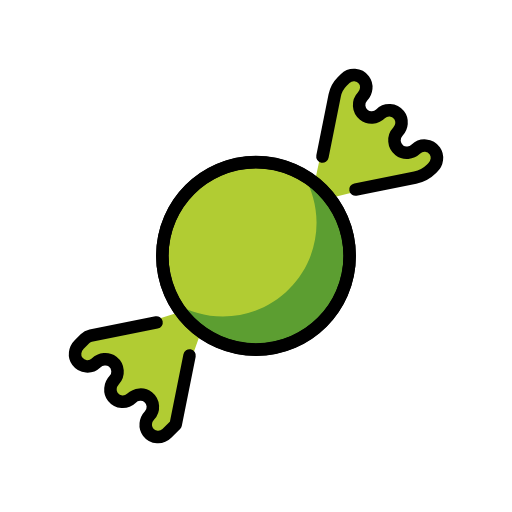
t = 0.00 s
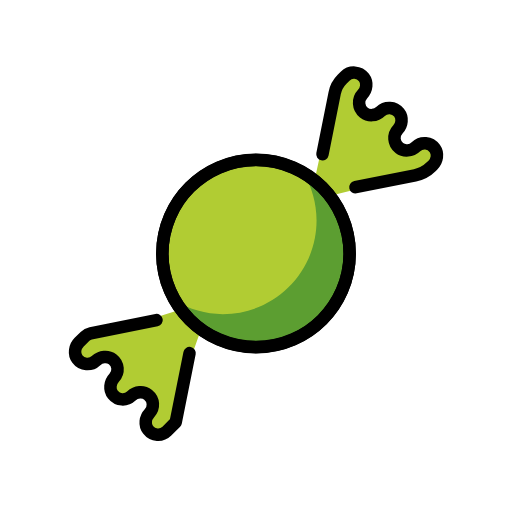
t = 0.48 s
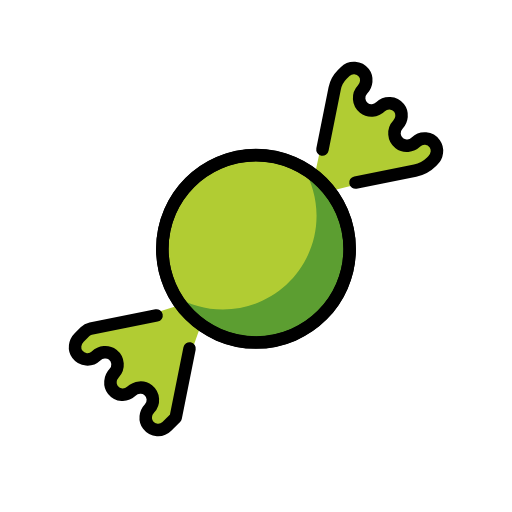
t = 1.43 s
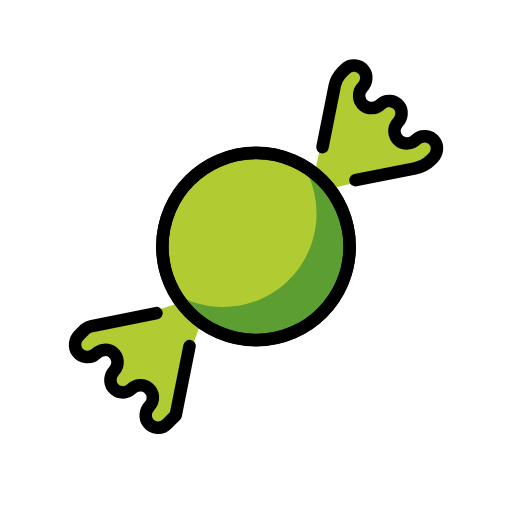
t = 1.90 s
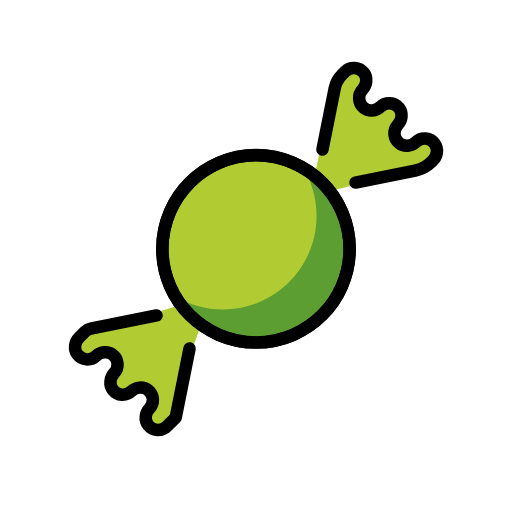
t = 2.38 s
t = 3.33 s: frame unchanged from t = 0.48 s, image omitted

The animated SVG that drew these frames (rendered in a browser with its animation timeline set to each time). Animation: 1 SMIL element (animateTransform=1); one cycle of 3.80 s, repeats indefinitely.

<?xml version='1.0' encoding='utf-8'?>
<svg xmlns="http://www.w3.org/2000/svg" id="emoji" viewBox="-5 -5 82 82" width="200" height="200" role="img">
  <title>OpenMoji: candy</title><g><g id="color">
    <path fill="#b1cc33" d="m48.0752,26.6725l4.042-.992,10.1779-2.6005c.2381-.0479.8574-.3592,1.0291-.531l1.0194-.781c.6185-.6185.8552-1.5788.4537-2.3559-.6582-1.2738-2.2506-1.4632-3.1867-.5681-.7217.6902-1.8691.8182-2.6599.2083-.96-.7404-1.0406-2.1152-.242-2.9621.6939-.7358.8262-1.9071.1959-2.6981-.7543-.9467-2.1365-1.0078-2.9728-.1829-.7086.6989-1.8889.7849-2.6664.1635-.9348-.7472-1.0047-2.1049-.2095-2.9429.6838-.7206.8245-1.8653.2228-2.6558-.7515-.9873-2.1667-1.058-3.0133-.2115h0c-.9241.9241-1.5701,2.0892-1.8644,3.3625l-2.1126,9.139-.9029,4.1928" />
    <path fill="#b1cc33" d="m24.7109,44.707l-4.5625,1.4266-10.2854,2.5512c-.5627.1126-1.0794.3891-1.4852.7949l-.7113.7113c-.7134.7134-.883,1.8665-.2824,2.6773.7375.9955,2.143,1.0838,2.9989.2647.7208-.6897,1.8689-.8156,2.6596-.2073.9598.7384,1.0404,2.1143.2416,2.9618-.6936.736-.8252,1.9075-.1946,2.6981.7441.933,2.098,1.0049,2.9371.2155.7381-.6944,1.91-.8296,2.7014-.1966.9344.7474,1.0042,2.104.2094,2.9423-.6836.7211-.8244,1.8658-.2223,2.6562.7518.9869,2.1662,1.0572,3.0124.2111l.4725-.4725c.614-.614,1.0325-1.3959,1.2029-2.2473l2.4681-9.8381,1.2364-3.489" />
    <circle cx="35.9927" cy="36.0001" r="14.9994" fill="#b1cc33" />
    <path fill="#5c9e31" d="m51.001,35.9902c.001-5.5019-2.9727-10.3007-7.3916-12.9101,1.3183,2.2324,2.0888,4.8262,2.0888,7.6074.001,8.2852-6.7148,15.002-15,15-2.7793.002-5.375-.7695-7.6074-2.0879,2.6104,4.4199,7.4082,7.3906,12.9112,7.3926,8.2841,0,15.0009-6.7168,14.999-15.002Z" />
  </g>
  <g id="line">
    <circle cx="35.9992" cy="35.9988" r="15" transform="translate(-14.9111 35.9991) rotate(-45)" fill="none" stroke="#000" stroke-linecap="round" stroke-linejoin="round" stroke-width="2" />
    <path fill="none" stroke="#000" stroke-linecap="round" stroke-linejoin="round" stroke-width="2" d="m51.9287,25.3564l9.5474-1.9095c.9936-.1987,1.9062-.6871,2.6227-1.4036l.2346-.2346c.7045-.7045.8827-1.839.3022-2.6487-.7318-1.0208-2.1546-1.1183-3.0182-.2923-.7216.6901-1.869.818-2.6597.2084-.9601-.7403-1.0408-2.1154-.2419-2.9625.6938-.7357.8258-1.907.1957-2.6979-.7542-.9466-2.1363-1.0078-2.9728-.1828-.7087.699-1.889.785-2.6665.1634-.9348-.7473-1.0046-2.1049-.2095-2.9428.6838-.7206.8247-1.8654.223-2.6559-.7515-.9873-2.1668-1.0581-3.0133-.2116l-.4865.4865c-.6048.6048-1.0171,1.3751-1.1849,2.2138l-1.9575,9.7845" />
    <path fill="none" stroke="#000" stroke-linecap="round" stroke-linejoin="round" stroke-width="2" d="m20.0713,46.6426l-10.5459,2.1097c-.3426.0685-.6572.2369-.9043.4838l-.9543.9537c-.7147.7142-.8832,1.8695-.28,2.68.738.9917,2.1388,1.0791,2.9939.2635.7239-.6905,1.8715-.8206,2.6628-.2086.9581.7409,1.0388,2.1113.2422,2.9582-.6944.7382-.8297,1.9101-.1967,2.7016.7465.9334,2.1013,1.0038,2.9399.2135.7362-.6939,1.9074-.8273,2.6978-.1958.9352.7472,1.0048,2.1072.2088,2.9456-.6835.72-.8229,1.8647-.2216,2.6547.7515.9873,2.1675,1.0578,3.0128.2115l1.415-1.4141,2.2158-11.0723" />
    <circle cx="36.0006" cy="35.958" r="14.9997" transform="translate(-14.8818 35.9882) rotate(-45)" fill="none" stroke="#000" stroke-linecap="round" stroke-linejoin="round" stroke-width="2" />
  </g>
<animateTransform attributeName="transform" type="translate" values="0 0;0 -1.5;0 0" dur="3.8s" repeatCount="indefinite" /></g></svg>
